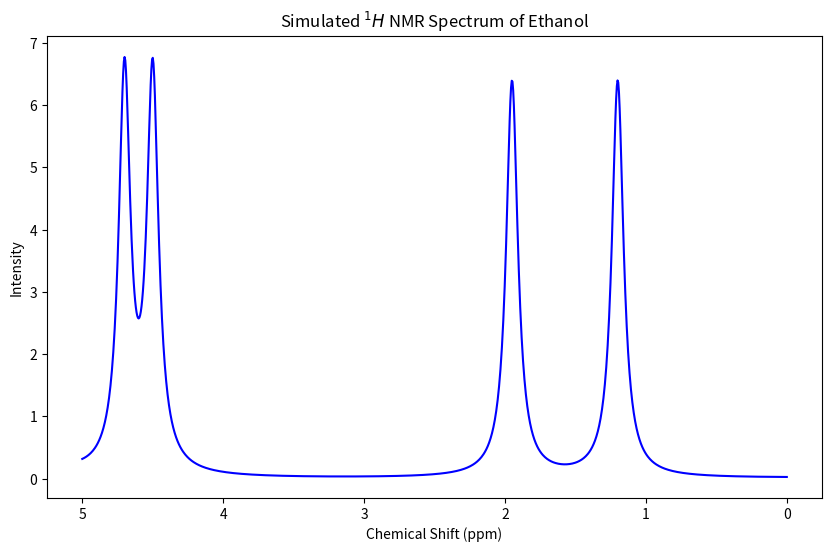

Write Python code to recreate this figure.
import numpy as np
import matplotlib.pyplot as plt

# Function to generate a Lorentzian line shape for NMR peaks
def lorentzian(x, x0, gamma):
    return 1 / (np.pi * gamma * (1 + ((x - x0) / gamma) ** 2))

# Parameters for ethanol NMR spectrum
ppm_range = np.linspace(0, 5, 1000)
ch3_shift = 1.2
ch2_shift = 3.7
oh_shift = 4.5
linewidth = 0.05
coupling_constant = 7.0

# Generate NMR signals for CH3 (triplet due to coupling with CH2)
ch3_signal = (lorentzian(ppm_range, ch3_shift - coupling_constant / 2, linewidth) +
              lorentzian(ppm_range, ch3_shift, linewidth) +
              lorentzian(ppm_range, ch3_shift + coupling_constant / 2, linewidth))

# Generate NMR signals for CH2 (quartet due to coupling with CH3)
ch2_signal = (lorentzian(ppm_range, ch2_shift - 3 * coupling_constant / 4, linewidth) +
              lorentzian(ppm_range, ch2_shift - coupling_constant / 4, linewidth) +
              lorentzian(ppm_range, ch2_shift + coupling_constant / 4, linewidth) +
              lorentzian(ppm_range, ch2_shift + 3 * coupling_constant / 4, linewidth))

# Generate NMR signal for OH (singlet, no coupling)
oh_signal = lorentzian(ppm_range, oh_shift, linewidth)

# Total NMR signal
total_signal = ch3_signal + ch2_signal + oh_signal

# Plot the NMR spectrum
plt.figure(figsize=(10, 6))
plt.plot(ppm_range, total_signal, 'b')
plt.gca().invert_xaxis()
plt.xlabel('Chemical Shift (ppm)')
plt.ylabel('Intensity')
plt.title('Simulated $^1H$ NMR Spectrum of Ethanol')
plt.show()
